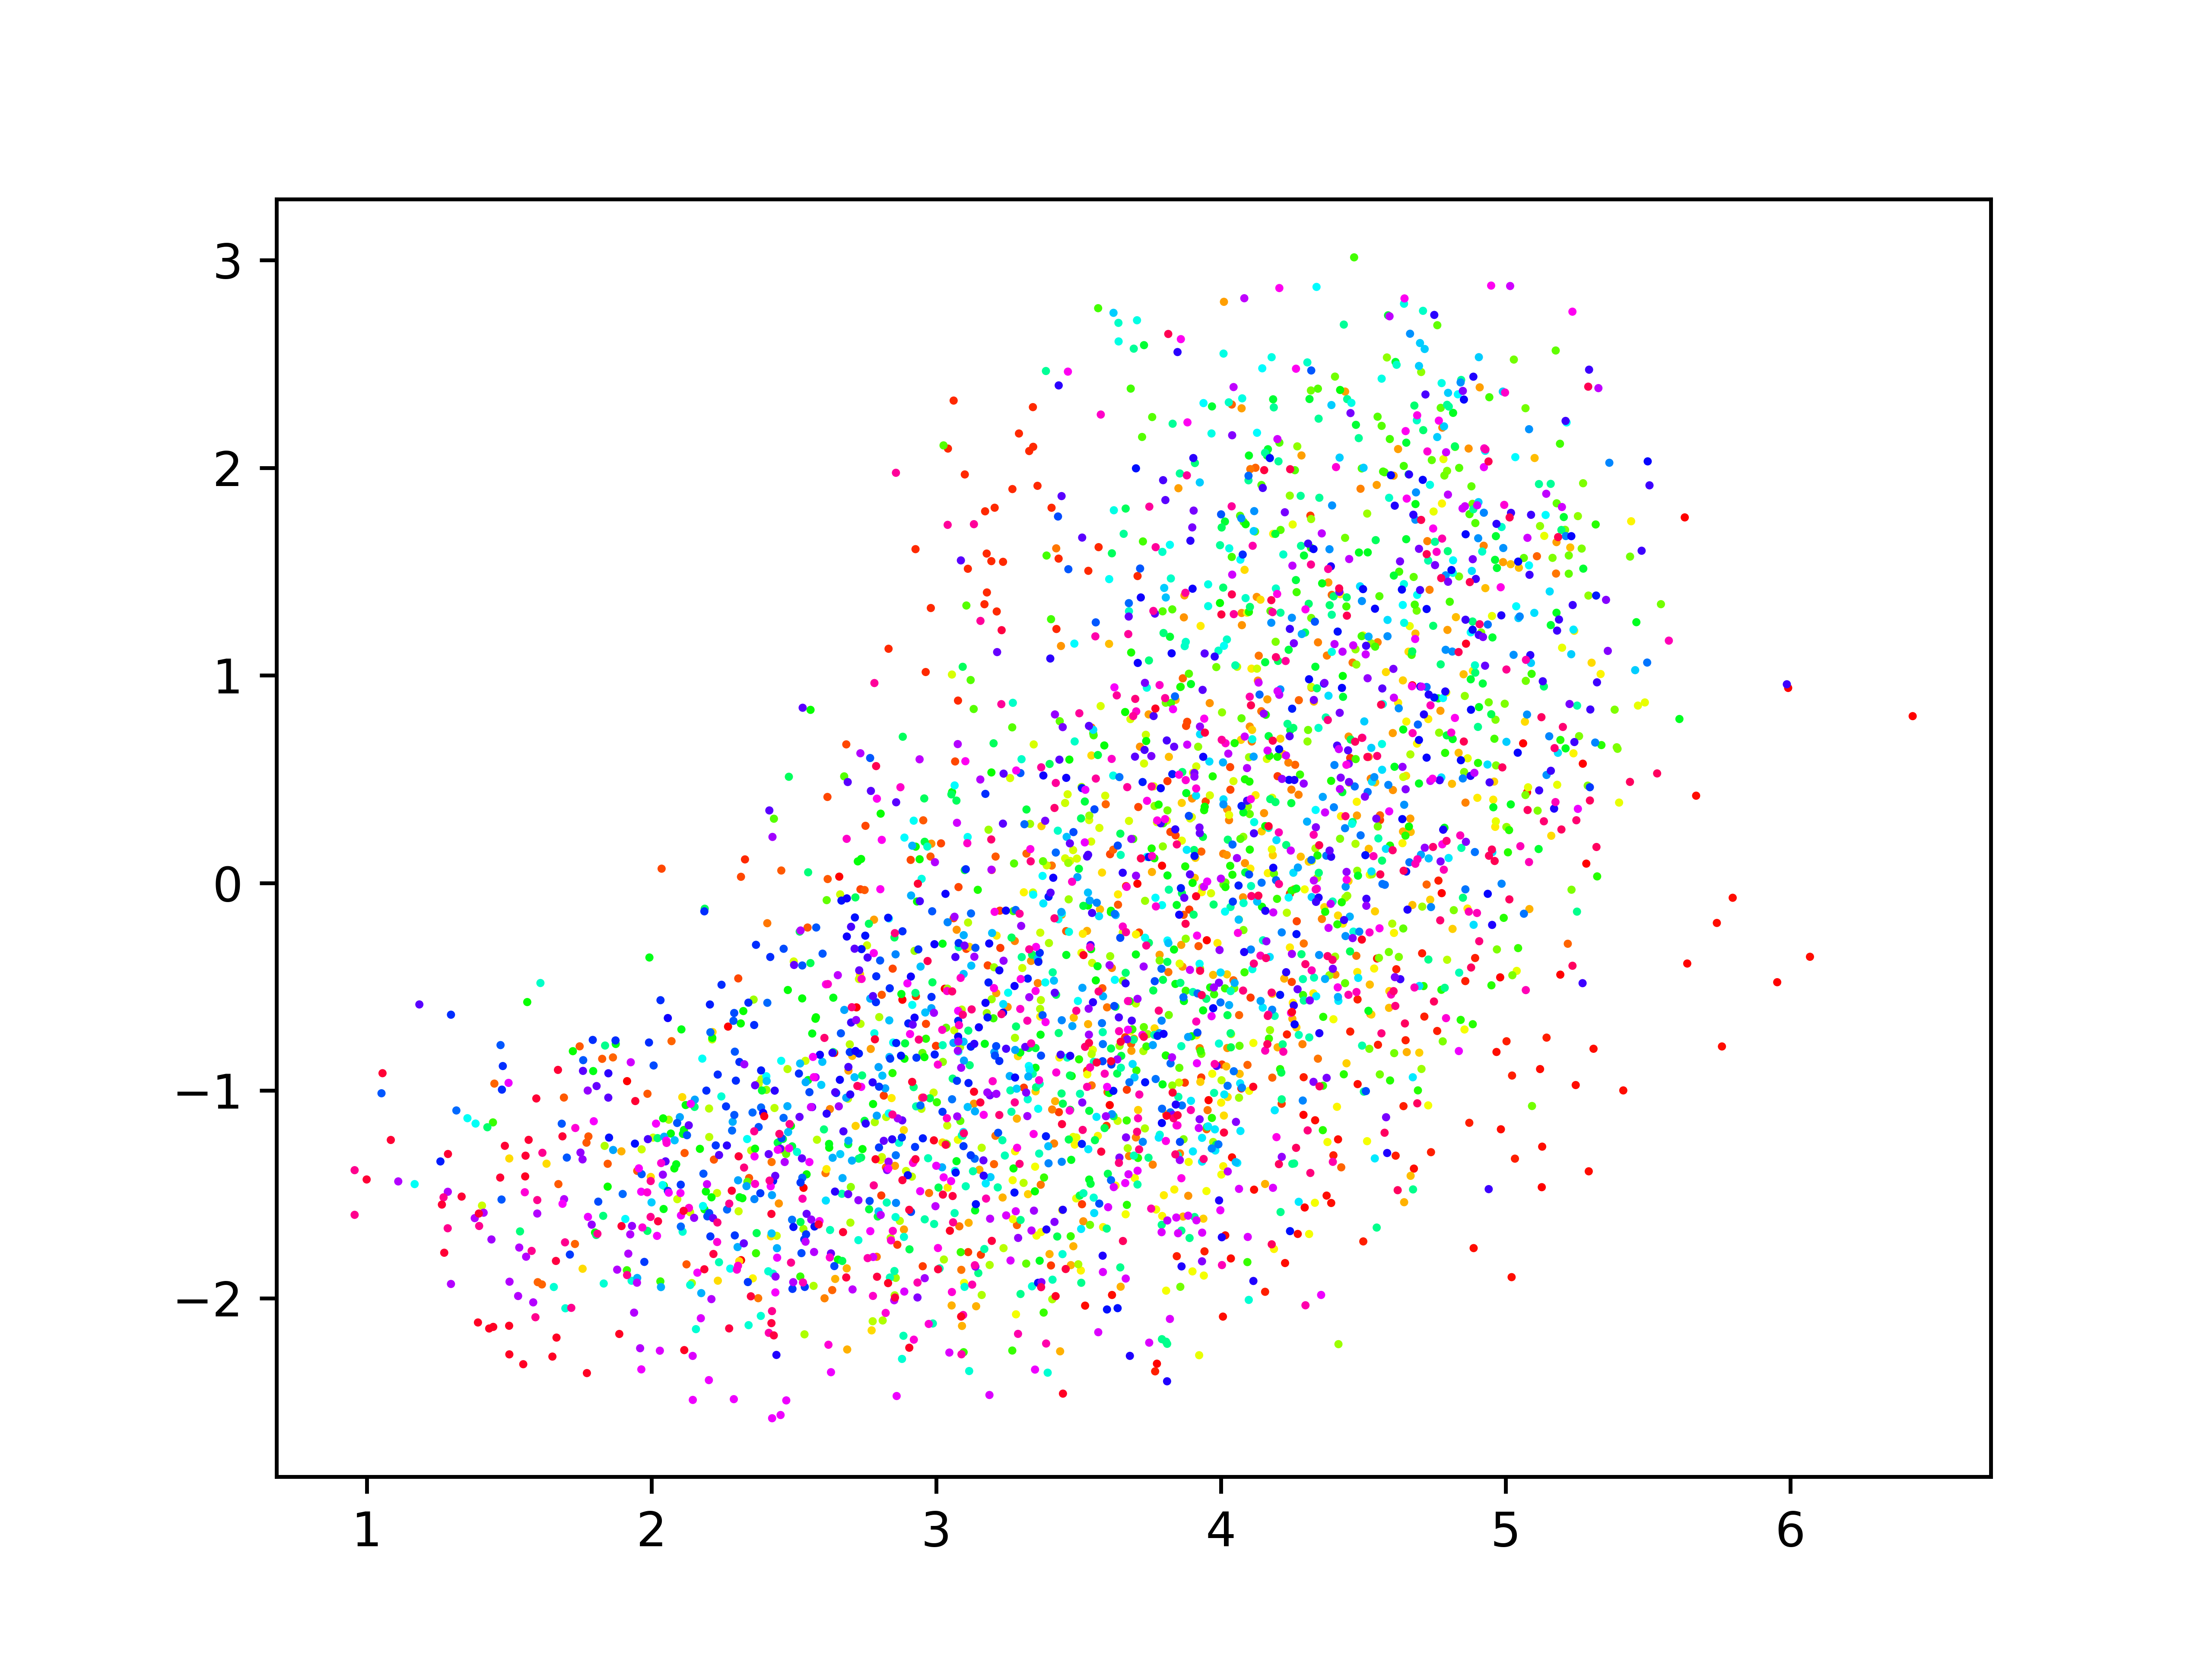

Write Python code to recreate this figure.
import scipy.io as sio
import collections
import numpy as np
from sklearn.decomposition import PCA, TruncatedSVD
import matplotlib.pyplot as plt

def readfile(path):
    mat_contents = sio.loadmat(path)

    # total number of classes
    class_total = len(mat_contents['classes'][0])

    # name of classes in a dict
    class_name = [mat_contents['classes'][0][i][0] for i in range(class_total)]

    # num of figures in each class
    # array, shape:(total, )
    class_num = np.array([mat_contents['classes_num'][0][i][0,0] for i in range(class_total)])

    # total number of figures in dataset
    figure_total = np.sum(class_num)

    # y: label of each figure, shape:(figure_total, )
    y = mat_contents['imageClass'][0]
    # x: features of each figure, shape:(figure_total, num of features)
    x = mat_contents['psix'].T

    result = {
        'class_total': class_total,
        'figure_total': figure_total,
        'class_name': class_name,
        'class_num': class_num,
        'y': y,
        'x': x,
    }
    return result

def truncate(x, n):
    foo = TruncatedSVD(n_components=n)
    newData = foo.fit_transform(x)
    return newData

if __name__ == '__main__':
    dataset = readfile('baseline-feature.mat')
    d2=truncate(dataset['x'],2)
    class_num=dataset['class_num'][0]
    class_total=dataset['class_total']
    dot_color=np.floor(np.linspace(0,class_total,class_total*class_num))
    dot_size=0.5
    plt.figure()
    plt.scatter(d2[:,0],d2[:,1],dot_size,dot_color,cmap='hsv')
    plt.savefig('feature_2d',dpi=800)
